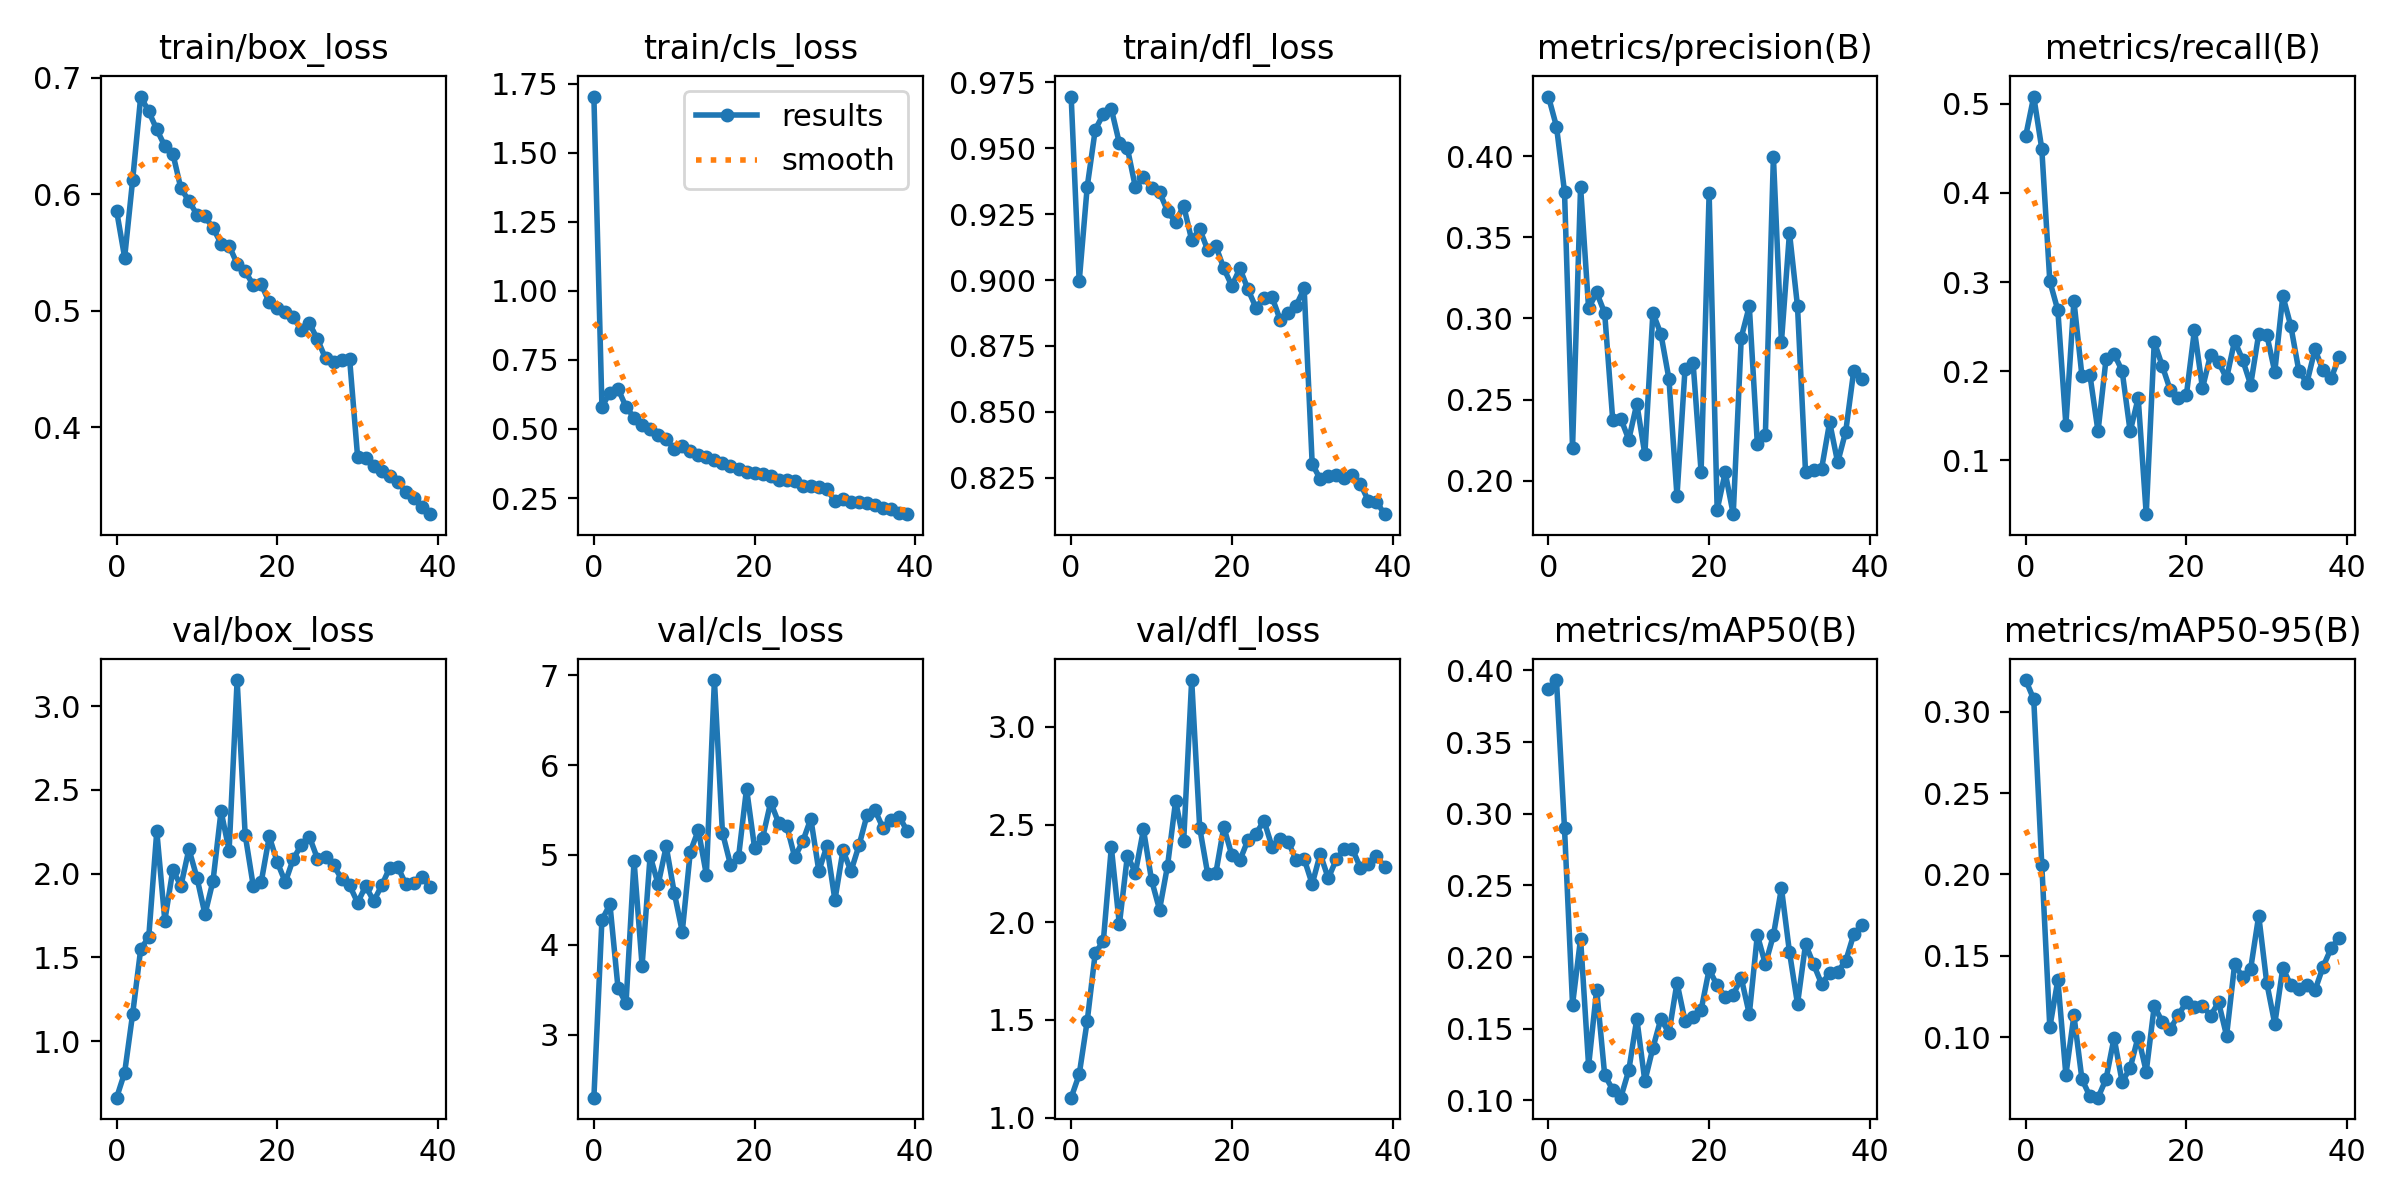

The file beside this chart, header and first rows:
epoch, train/box_loss, train/cls_loss, train/dfl_loss, metrics/precision(B), metrics/recall(B), metrics/mAP50(B), metrics/mAP50-95(B), val/box_loss, val/cls_loss, val/dfl_loss, lr/pg0, lr/pg1, lr/pg2
0, 0.5856, 1.703, 0.9697, 0.4367, 0.4637, 0.387, 0.3194, 0.6615, 2.3, 1.102, 0.07025, 0.003305, 0.003305
1, 0.5455, 0.5809, 0.8995, 0.4182, 0.5079, 0.3933, 0.3076, 0.8112, 4.278, 1.221, 0.04009, 0.006474, 0.006474
2, 0.6124, 0.6314, 0.9355, 0.3781, 0.4494, 0.2899, 0.206, 1.163, 4.449, 1.495, 0.009761, 0.009478, 0.009478
3, 0.6837, 0.646, 0.9571, 0.2203, 0.3009, 0.1669, 0.1061, 1.549, 3.523, 1.844, 0.009258, 0.009258, 0.009258
4, 0.6709, 0.5801, 0.9629, 0.3811, 0.2683, 0.2129, 0.1352, 1.621, 3.349, 1.901, 0.009258, 0.009258, 0.009258
5, 0.6555, 0.5411, 0.9649, 0.3062, 0.14, 0.1242, 0.07683, 2.253, 4.934, 2.383, 0.00901, 0.00901, 0.00901
6, 0.6412, 0.5152, 0.9519, 0.3161, 0.2789, 0.1774, 0.1134, 1.72, 3.768, 1.989, 0.008762, 0.008762, 0.008762
7, 0.6347, 0.4982, 0.95, 0.3034, 0.1947, 0.1178, 0.07413, 2.023, 4.992, 2.34, 0.008515, 0.008515, 0.008515
8, 0.6049, 0.477, 0.9352, 0.2377, 0.1953, 0.1076, 0.06364, 1.926, 4.673, 2.254, 0.008268, 0.008268, 0.008268
9, 0.5942, 0.4622, 0.939, 0.2384, 0.1327, 0.102, 0.06286, 2.146, 5.096, 2.475, 0.00802, 0.00802, 0.00802
10, 0.5823, 0.4283, 0.9349, 0.2254, 0.2138, 0.1211, 0.07437, 1.975, 4.581, 2.216, 0.007772, 0.007772, 0.007772
11, 0.5808, 0.44, 0.9334, 0.2475, 0.2195, 0.157, 0.09966, 1.757, 4.147, 2.064, 0.007525, 0.007525, 0.007525
12, 0.5708, 0.4205, 0.9262, 0.2163, 0.2004, 0.1135, 0.07249, 1.957, 5.036, 2.29, 0.007278, 0.007278, 0.007278
13, 0.5576, 0.4064, 0.9219, 0.3035, 0.1326, 0.1367, 0.08105, 2.374, 5.277, 2.621, 0.00703, 0.00703, 0.00703
14, 0.5556, 0.3977, 0.9283, 0.2904, 0.17, 0.1571, 0.1004, 2.137, 4.779, 2.413, 0.006783, 0.006783, 0.006783
15, 0.5402, 0.3872, 0.9152, 0.2627, 0.03981, 0.147, 0.07885, 3.156, 6.947, 3.239, 0.006535, 0.006535, 0.006535
16, 0.5336, 0.3778, 0.9194, 0.1906, 0.2329, 0.1822, 0.1192, 2.232, 5.249, 2.483, 0.006287, 0.006287, 0.006287
17, 0.5222, 0.3671, 0.9114, 0.2689, 0.2059, 0.1554, 0.1094, 1.928, 4.892, 2.246, 0.00604, 0.00604, 0.00604
18, 0.5226, 0.3554, 0.913, 0.2729, 0.1787, 0.1581, 0.1051, 1.95, 4.974, 2.249, 0.005792, 0.005792, 0.005792
19, 0.507, 0.3429, 0.9044, 0.2056, 0.1703, 0.1631, 0.1137, 2.222, 5.739, 2.488, 0.005545, 0.005545, 0.005545
20, 0.5025, 0.3401, 0.8978, 0.377, 0.1735, 0.1914, 0.1215, 2.068, 5.08, 2.343, 0.005298, 0.005298, 0.005298
21, 0.4991, 0.3377, 0.9044, 0.1822, 0.2461, 0.1803, 0.1188, 1.949, 5.191, 2.317, 0.00505, 0.00505, 0.00505
22, 0.4943, 0.3294, 0.8965, 0.2051, 0.1811, 0.1722, 0.1194, 2.09, 5.587, 2.421, 0.004803, 0.004803, 0.004803
23, 0.4831, 0.3171, 0.8895, 0.1794, 0.2182, 0.1738, 0.1131, 2.171, 5.357, 2.453, 0.004555, 0.004555, 0.004555
24, 0.489, 0.3164, 0.8931, 0.2883, 0.2101, 0.1855, 0.1215, 2.219, 5.325, 2.52, 0.004307, 0.004307, 0.004307
25, 0.4753, 0.3102, 0.8935, 0.3076, 0.1921, 0.1602, 0.1009, 2.089, 4.976, 2.386, 0.00406, 0.00406, 0.00406
26, 0.459, 0.2934, 0.885, 0.2227, 0.2341, 0.2155, 0.1447, 2.101, 5.152, 2.425, 0.003812, 0.003812, 0.003812
27, 0.4558, 0.2925, 0.8874, 0.2284, 0.2128, 0.1951, 0.137, 2.05, 5.404, 2.412, 0.003565, 0.003565, 0.003565
28, 0.4572, 0.2906, 0.8903, 0.3996, 0.1848, 0.2152, 0.1421, 1.969, 4.821, 2.319, 0.003318, 0.003318, 0.003318
29, 0.4585, 0.2828, 0.8968, 0.2856, 0.2417, 0.2482, 0.1747, 1.929, 5.1, 2.324, 0.00307, 0.00307, 0.00307
30, 0.374, 0.2385, 0.8301, 0.3528, 0.241, 0.2036, 0.1335, 1.826, 4.499, 2.195, 0.002822, 0.002822, 0.002822
31, 0.3735, 0.2449, 0.8245, 0.3075, 0.1993, 0.1674, 0.1082, 1.926, 5.051, 2.349, 0.002575, 0.002575, 0.002575
32, 0.3663, 0.2349, 0.8256, 0.2053, 0.2845, 0.209, 0.1426, 1.836, 4.82, 2.225, 0.002328, 0.002328, 0.002328
33, 0.3625, 0.2354, 0.8258, 0.2069, 0.2506, 0.1951, 0.1318, 1.93, 5.107, 2.321, 0.00208, 0.00208, 0.00208
34, 0.3584, 0.2318, 0.825, 0.2074, 0.2002, 0.1813, 0.1294, 2.036, 5.445, 2.376, 0.001832, 0.001832, 0.001832
35, 0.3532, 0.2236, 0.8258, 0.2361, 0.1872, 0.1891, 0.1318, 2.04, 5.497, 2.375, 0.001585, 0.001585, 0.001585
36, 0.3439, 0.2149, 0.8226, 0.2113, 0.2245, 0.1899, 0.1288, 1.936, 5.296, 2.279, 0.001337, 0.001337, 0.001337
37, 0.3387, 0.2112, 0.8161, 0.2303, 0.2011, 0.1973, 0.1432, 1.945, 5.389, 2.3, 0.00109, 0.00109, 0.00109
38, 0.331, 0.1976, 0.8159, 0.2678, 0.1919, 0.2159, 0.1545, 1.978, 5.428, 2.341, 0.0008425, 0.0008425, 0.0008425
39, 0.3252, 0.1916, 0.8111, 0.2625, 0.2155, 0.2224, 0.1612, 1.921, 5.265, 2.283, 0.000595, 0.000595, 0.000595
